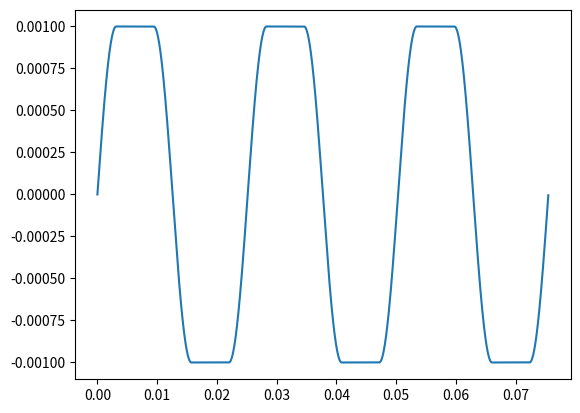

Reproduce this figure in Python.
from math import sin
from math import pi
import matplotlib.pyplot as plt


def find_spline_nodes(sin_x, step, pi_len, sc):
    x_points = []
    y_points = []
    points = []
    length = 36
    x_ap = 0
    y_ap = 0
    i = 0
    offset = 0

    while i <= int((pi_len * pi) / step):

        x = step * i
        i += 1

        y_b = (sin(sin_x * (x - step))) / sc
        y = (sin(sin_x * x)) / sc
        y_a = (sin(sin_x * (x + step))) / sc
        x += offset

        if y_b < y < y_a or y_b > y > y_a:
            x_ap = x
            y_ap = y

        else:
            for j in range(0, length):
                x += (step * j)
                offset += (step * j)
                x_ap = x
                y_ap = y

        x_points.append(x_ap)
        y_points.append(y_ap)
        points.append((x, y))

    return x_points, y_points, points


if __name__ == '__main__':
    sc = 1000
    sin_x = 0.5
    step = 0.01
    pi_len = 12.0

    x_points, y_points, points = find_spline_nodes((sin_x * sc), (step / sc), (pi_len / sc), sc)

    plt.plot(x_points, y_points)
    plt.show()
